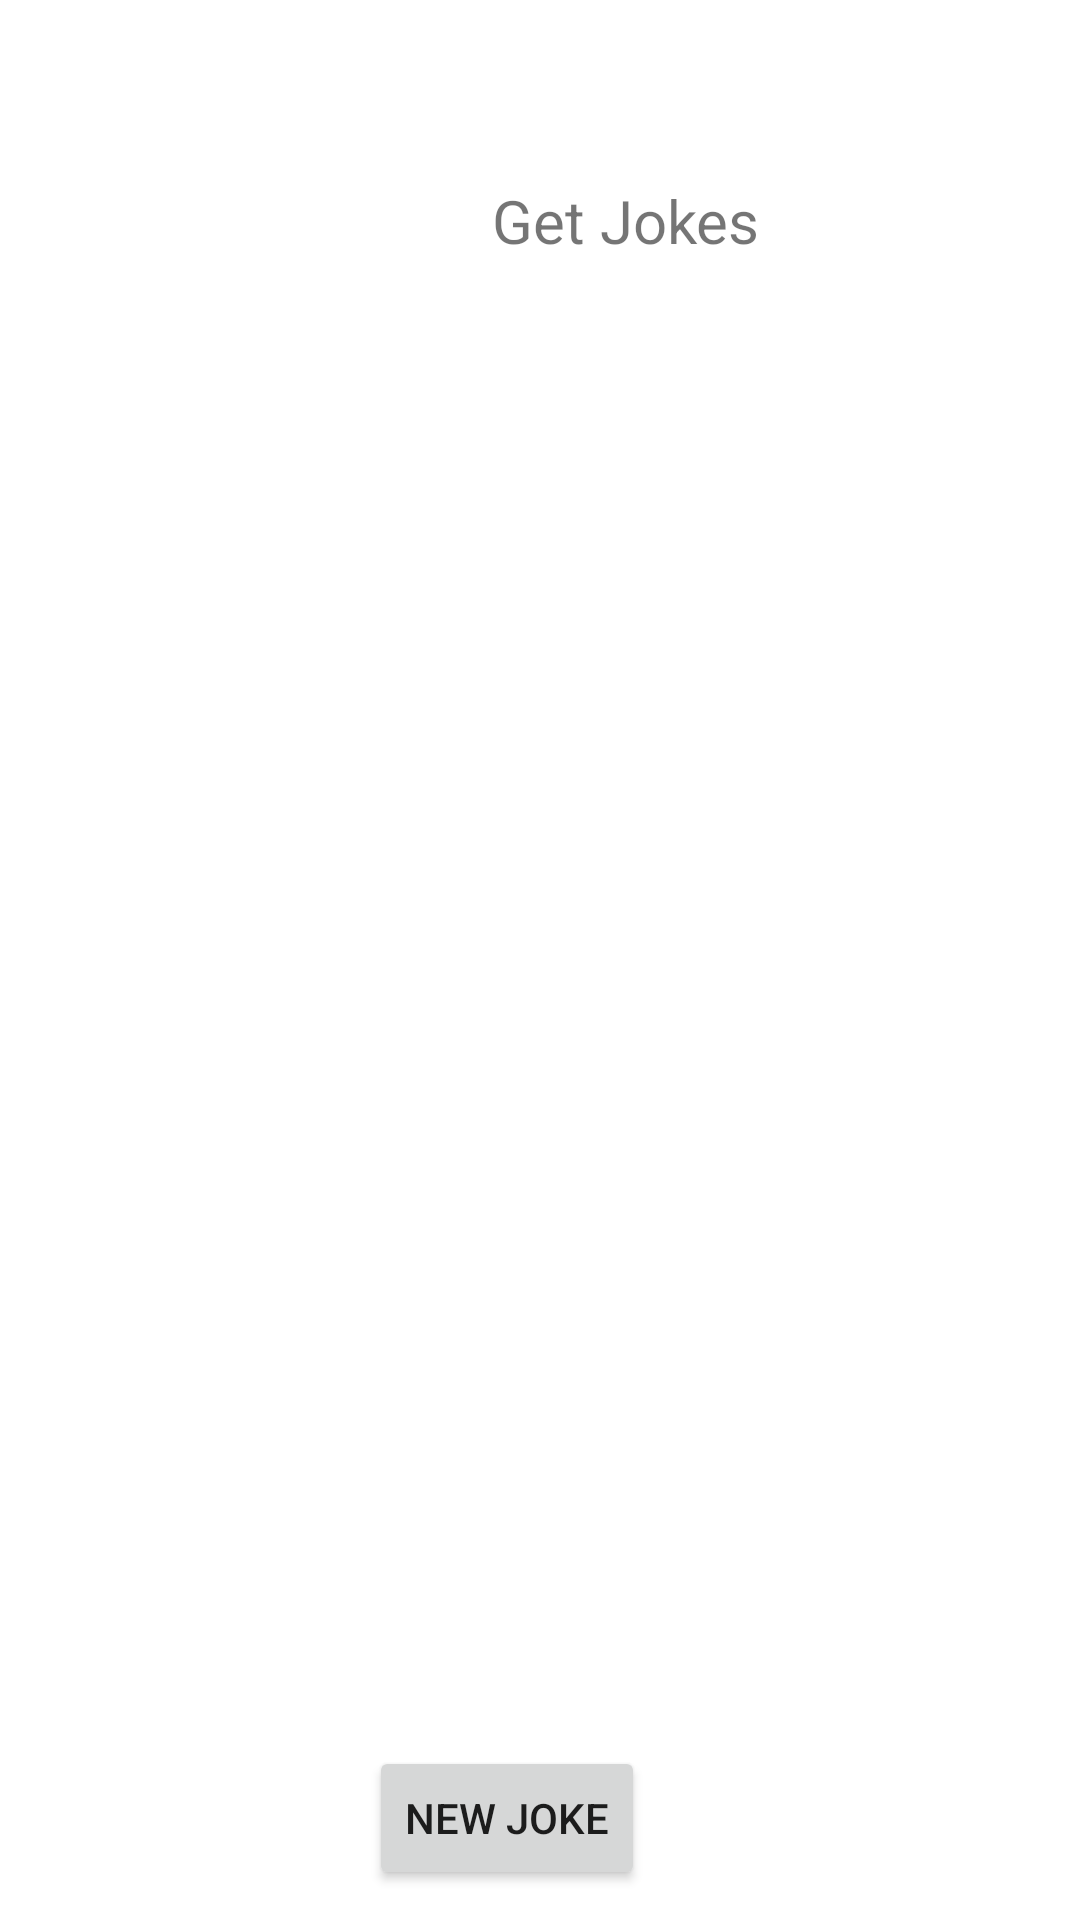

Here is an Android app screen rendered from its layout file. Give the layout XML and the strings, colors and styles it references.
<!-- AndroidManifest.xml: application theme Theme.JokeApp -->
<!-- res/layout/activity_main.xml -->
<?xml version="1.0" encoding="utf-8"?>

<androidx.constraintlayout.widget.ConstraintLayout xmlns:android="http://schemas.android.com/apk/res/android"
    xmlns:app="http://schemas.android.com/apk/res-auto"
    xmlns:tools="http://schemas.android.com/tools"
    android:layout_width="match_parent"
    android:layout_height="match_parent"
    tools:context=".MainActivity">

    <TextView
        android:id="@+id/textView4"
        android:layout_width="97dp"
        android:layout_height="43dp"
        android:layout_marginStart="164dp"
        android:layout_marginTop="60dp"
        android:textSize="20dp"
        android:text="Get Jokes"
        app:layout_constraintStart_toStartOf="parent"
        app:layout_constraintTop_toTopOf="parent" />

    <TextView
        android:id="@+id/textView5"
        android:layout_width="wrap_content"
        android:layout_height="wrap_content"
        android:layout_marginTop="272dp"
        android:text="TextView"
        android:textSize="20dp"
        android:visibility="invisible"
        app:layout_constraintEnd_toEndOf="@+id/textView6"
        app:layout_constraintHorizontal_bias="1.0"
        app:layout_constraintStart_toStartOf="@+id/textView6"
        app:layout_constraintTop_toTopOf="parent" />

    <TextView
        android:id="@+id/textView6"
        android:layout_width="wrap_content"
        android:layout_height="wrap_content"
        android:layout_marginTop="38dp"
        android:text="TextView"
        android:textSize="20dp"
        android:visibility="invisible"
        app:layout_constraintEnd_toEndOf="@+id/textView7"
        app:layout_constraintStart_toStartOf="@+id/textView7"
        app:layout_constraintTop_toBottomOf="@+id/textView5" />

    <TextView
        android:id="@+id/textView7"
        android:layout_width="wrap_content"
        android:layout_height="wrap_content"
        android:layout_marginStart="51dp"
        android:layout_marginTop="43dp"
        android:text="TextView"
        android:textSize="20dp"
        android:visibility="invisible"
        app:layout_constraintStart_toStartOf="parent"
        app:layout_constraintTop_toBottomOf="@+id/textView6" />

    <TextView
        android:id="@+id/textView8"
        android:layout_width="wrap_content"
        android:layout_height="wrap_content"
        android:layout_marginTop="33dp"
        android:text="TextView"
        android:textSize="20dp"
        android:visibility="invisible"
        app:layout_constraintStart_toStartOf="@+id/textView7"
        app:layout_constraintTop_toBottomOf="@+id/textView7" />

    <Button
        android:id="@+id/button3"
        android:layout_width="wrap_content"
        android:layout_height="wrap_content"
        android:layout_marginStart="148dp"
        android:layout_marginTop="479dp"
        android:layout_marginEnd="170dp"
        android:text="New joke"
        app:layout_constraintEnd_toEndOf="parent"
        app:layout_constraintStart_toStartOf="parent"
        app:layout_constraintTop_toBottomOf="@+id/textView4" />
</androidx.constraintlayout.widget.ConstraintLayout>
<!-- resources referenced by this layout -->
<resources>
  <style name="Theme.JokeApp" parent="Theme.MaterialComponents.DayNight.DarkActionBar">
          
          <item name="colorPrimary">@color/purple_500</item>
          <item name="colorPrimaryVariant">@color/purple_700</item>
          <item name="colorOnPrimary">@color/white</item>
          
          <item name="colorSecondary">@color/teal_200</item>
          <item name="colorSecondaryVariant">@color/teal_700</item>
          <item name="colorOnSecondary">@color/black</item>
          
          <item name="android:statusBarColor" tools:targetApi="l">?attr/colorPrimaryVariant</item>
          
      </style>
  <!-- not gathered from this repository: default colours our renderer supplied (Android Studio template values) -->
  <color name="purple_500">#FF6200EE</color>
  <color name="purple_700">#FF3700B3</color>
  <color name="teal_200">#FF03DAC5</color>
  <color name="teal_700">#FF018786</color>
  <color name="black">#FF000000</color>
  <color name="white">#FFFFFFFF</color>
</resources>
